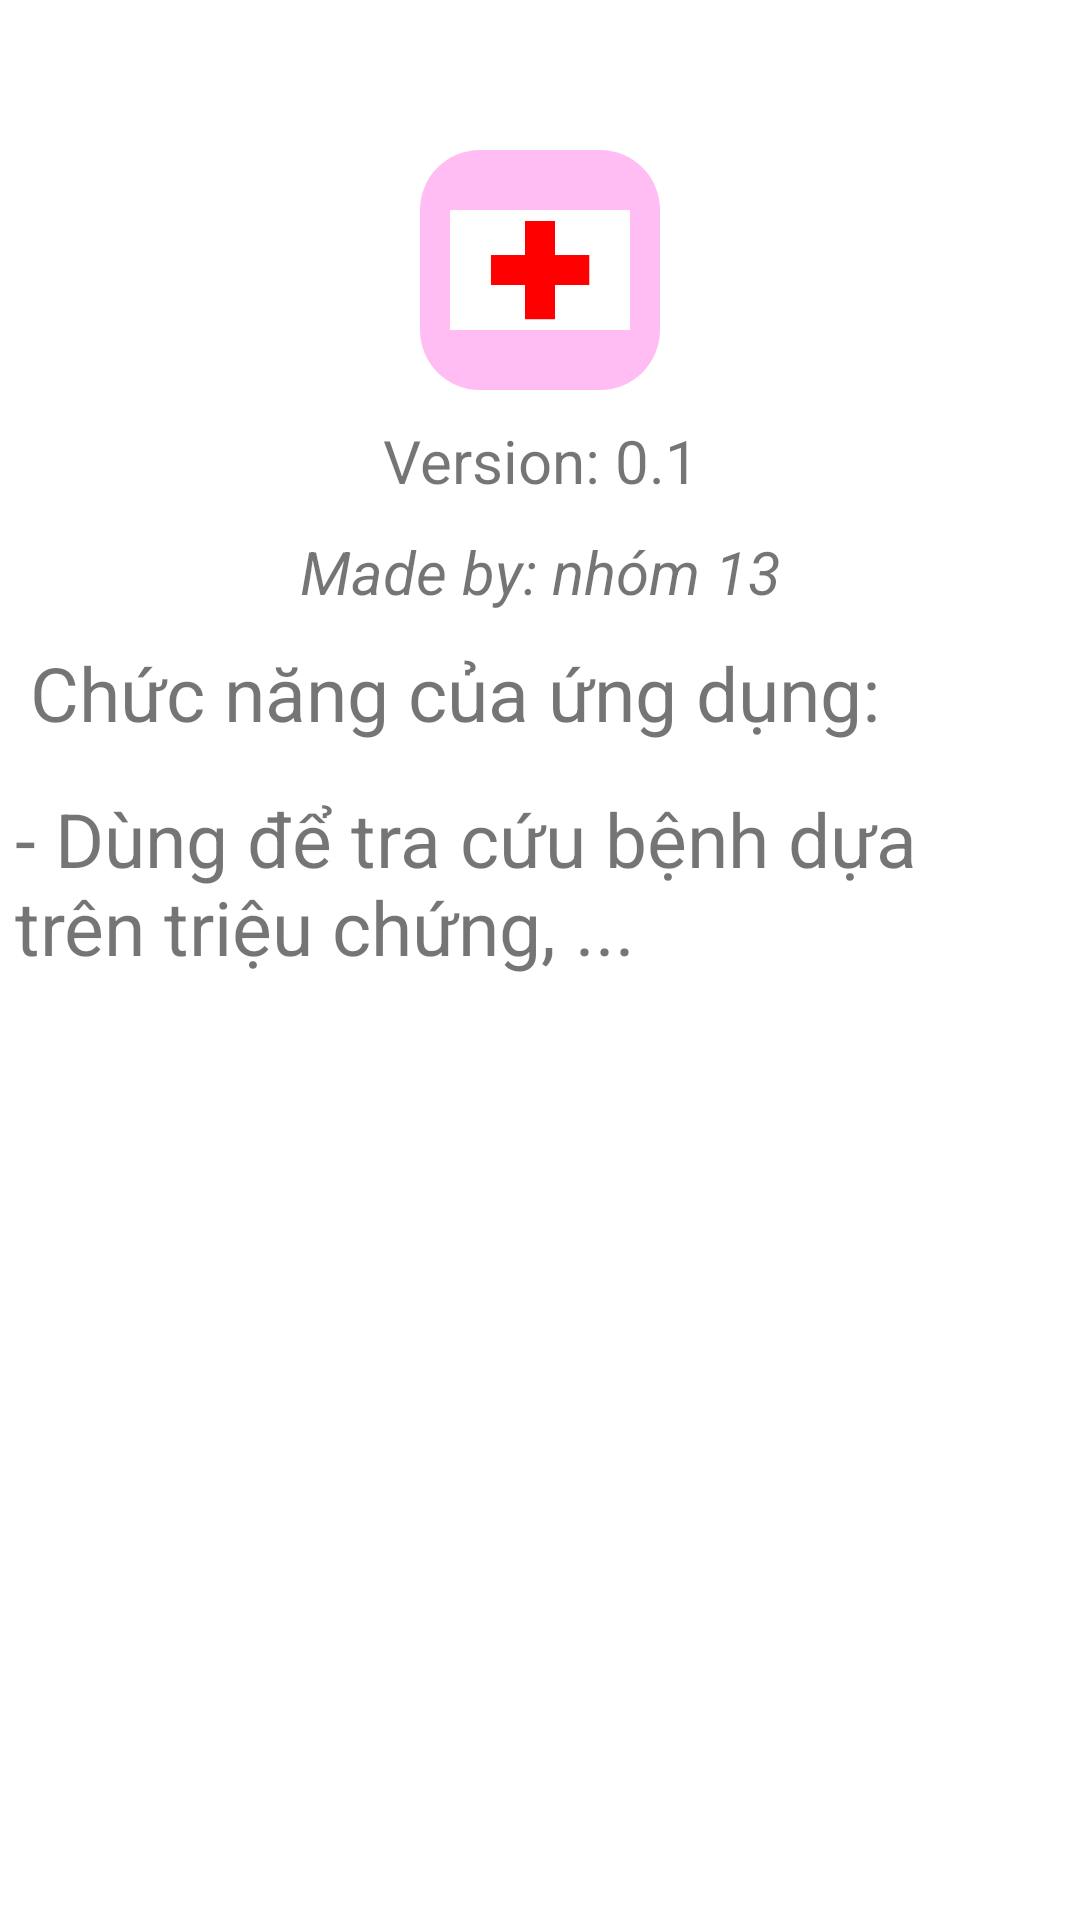

Reconstruct the res/layout file that produces this screen, plus the resources it refers to.
<!-- AndroidManifest.xml: application theme AppTheme -->
<!-- res/layout/fragment_information.xml -->
<?xml version="1.0" encoding="utf-8"?>
<LinearLayout
    xmlns:android="http://schemas.android.com/apk/res/android" android:layout_width="match_parent"
    android:layout_height="match_parent"
    android:orientation="vertical"
    android:background="#fff">
    <ImageView
        android:layout_marginTop="50dp"
        android:layout_width="80dp"
        android:layout_height="80dp"
        android:layout_gravity="center"
        android:src="@drawable/ic_app"
        android:background="@drawable/background_button"/>
    <TextView
        android:layout_margin="10dp"
        android:layout_width="match_parent"
        android:layout_height="wrap_content"
        android:text="Version: 0.1"
        android:textSize="20sp"
        android:gravity="center"/>
    <TextView
        android:layout_width="match_parent"
        android:layout_height="wrap_content"
        android:textSize="20dp"
        android:text="Made by: nhóm 13"
        android:textStyle="italic"
        android:gravity="center"/>
    <TextView
        android:layout_margin="10dp"
        android:layout_width="match_parent"
        android:layout_height="wrap_content"
        android:text="Chức năng của ứng dụng: "
        android:textSize="25sp"/>
    <TextView
        android:layout_margin="5dp"
        android:layout_width="match_parent"
        android:layout_height="wrap_content"
        android:text="- Dùng để tra cứu bệnh dựa trên triệu chứng, ..."
        android:textSize="25sp"/>
</LinearLayout>
<!-- resources referenced by this layout -->
<resources>
  <!-- drawable background_button (drawable) -->
  <?xml version="1.0" encoding="utf-8"?>
  <shape
      xmlns:android="http://schemas.android.com/apk/res/android"
      >
  
      
      <solid
          android:color="#ffbdf3" >
      </solid>
  
      
      <padding
          android:left="10dp"
          android:top="10dp"
          android:right="10dp"
          android:bottom="10dp" >
      </padding>
  
      
      <corners
          android:radius="20dp" >
      </corners>
  
  </shape>
  <!-- drawable ic_app: jpg bitmap (drawable, 6109 bytes) -->
  <style name="AppTheme" parent="Theme.AppCompat.Light.NoActionBar">
          
          <item name="colorPrimary">@color/colorPrimary</item>
          <item name="colorPrimaryDark">@color/colorPrimaryDark</item>
          <item name="colorAccent">@color/colorAccent</item>
      </style>
  <color name="colorPrimary">#7099ff</color>
  <color name="colorPrimaryDark">#00574B</color>
  <color name="colorAccent">#D81B60</color>
</resources>
